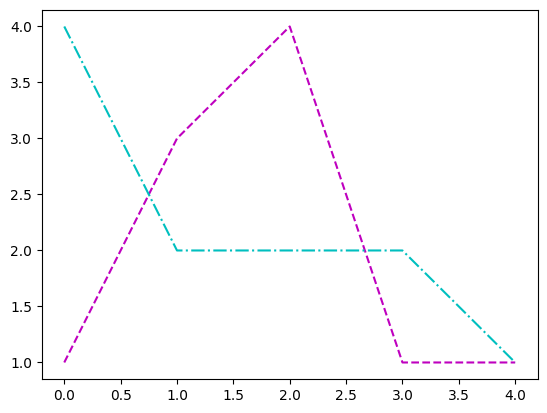

Write the Python code that produced this figure.
# -*- coding: gbk -*-
"""
Created on Sun Jan 11 11:51:41 2015

[redacted]
"""
import numpy as np
import matplotlib.pyplot as plt
import matplotlib as mpl

mpl.rcParams['font.family'] = 'sans-serif'
mpl.rcParams['font.sans-serif'] = [u'SimHei']

data = np.random.randint(1, 5, (5, 2))
x = np.arange(len(data))

plt.plot(x, data[:, 0], '--', color = 'm')
plt.plot(x, data[:, 1], '-.', color = 'c')

plt.show()